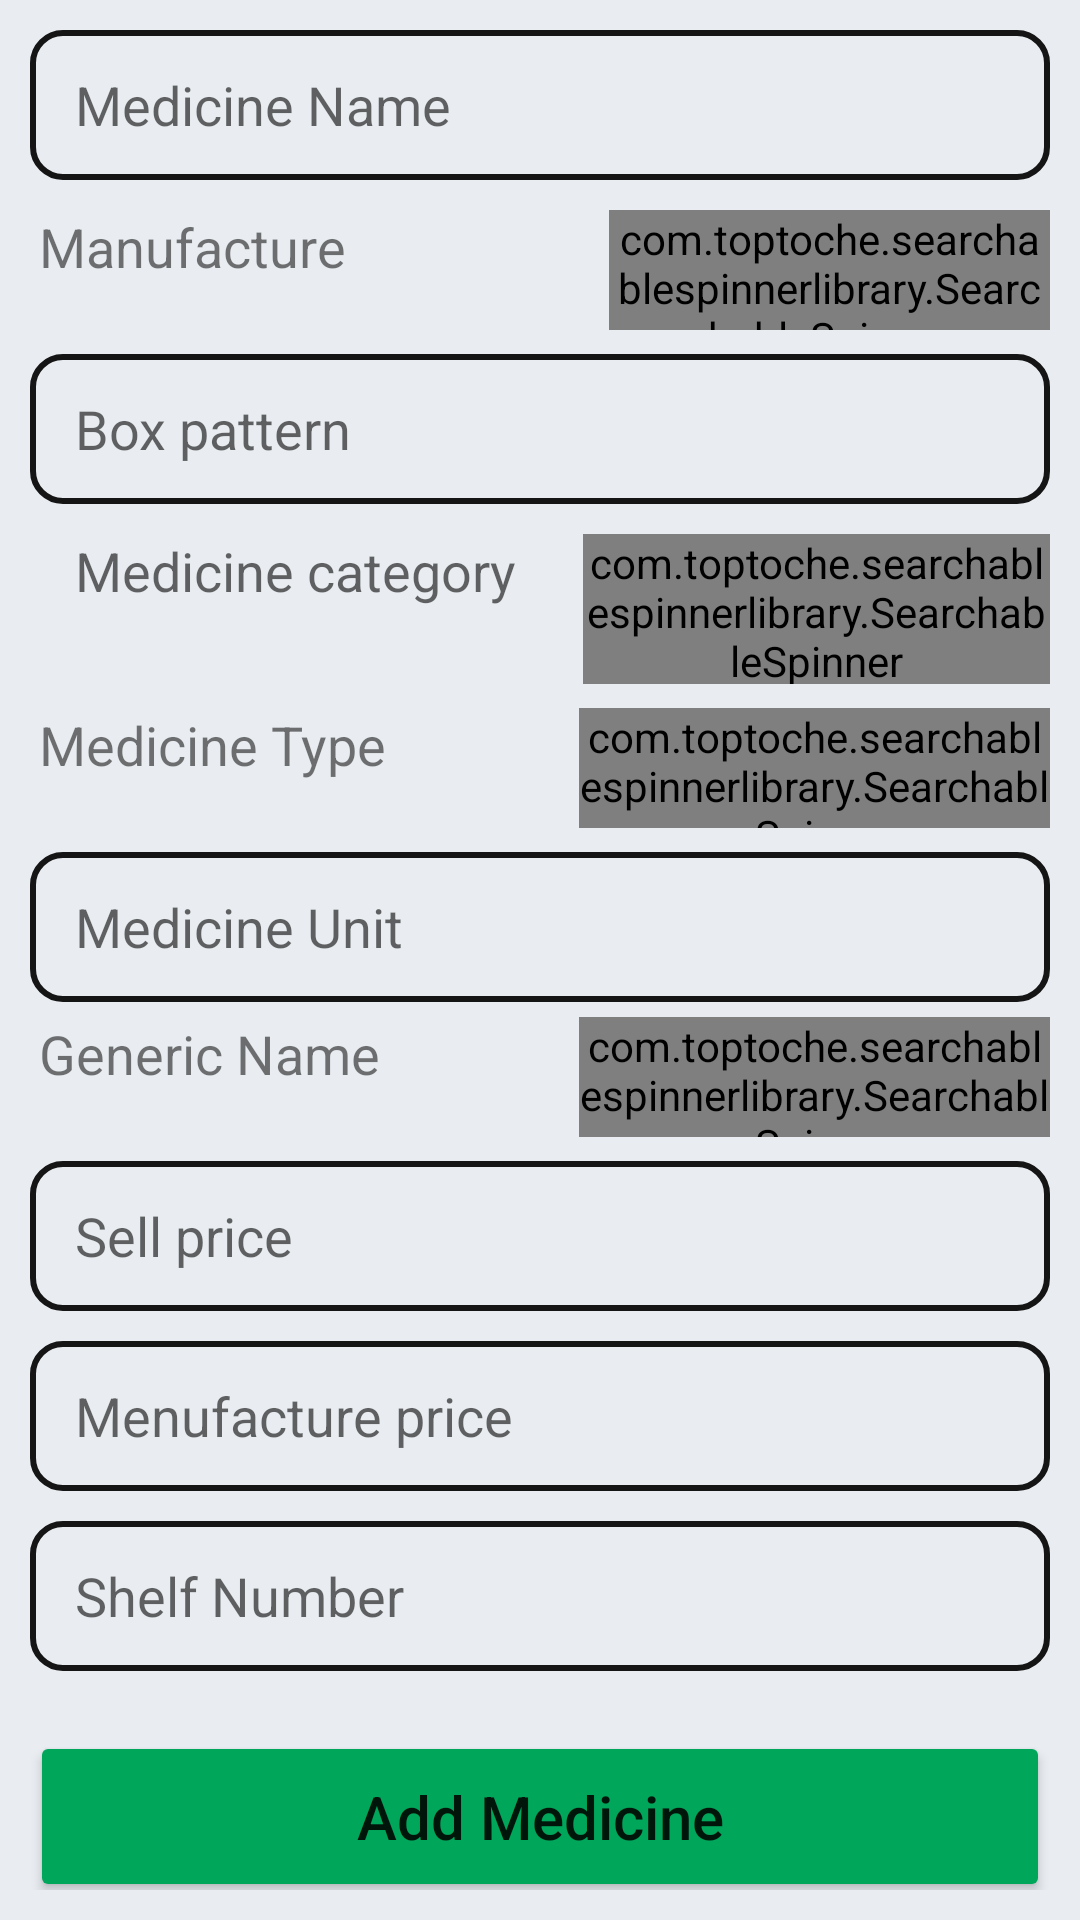

Android layout source for this screen:
<!-- AndroidManifest.xml: application theme Theme.PharmacyApp -->
<!-- res/layout/activity_add_medicine.xml -->
<?xml version="1.0" encoding="utf-8"?>
<ScrollView xmlns:android="http://schemas.android.com/apk/res/android"
    xmlns:app="http://schemas.android.com/apk/res-auto"
    xmlns:tools="http://schemas.android.com/tools"
    android:layout_width="match_parent"
    android:layout_height="match_parent"
    android:orientation="vertical"
    android:padding="10dp"
    android:background="#E9EDF1"
    tools:context=".AddMedicineActivity">

    <LinearLayout
        android:layout_width="match_parent"
        android:layout_height="wrap_content"
        android:orientation="vertical">


        <EditText
            android:layout_width="match_parent"
            android:background="@drawable/edittext_background"
            android:layout_height="50dp"
            android:paddingLeft="15dp"
            android:hint="@string/medicine_name"
            android:id="@+id/medicineNameEditTextId"
            android:textSize="18sp"
            android:inputType="text"
            android:layout_marginBottom="10dp"
            />

        <LinearLayout
            android:layout_width="match_parent"
            android:layout_height="40dp"
            android:layout_marginBottom="8dp"
            android:orientation="horizontal">

            <TextView

                android:layout_width="140dp"
                android:layout_height="40dp"
                android:text="Manufacture"
                android:layout_marginLeft="3dp"
                android:textSize="18sp"
                />
            <com.toptoche.searchablespinnerlibrary.SearchableSpinner
                android:id="@+id/spinnerManufactureId"
                android:layout_width="match_parent"
                android:layout_height="40dp"
                android:layout_marginLeft="50dp"
                android:layout_marginBottom="15dp"/>

        </LinearLayout>





        <EditText
            android:layout_width="match_parent"
            android:background="@drawable/edittext_background"
            android:layout_height="50dp"
            android:paddingLeft="15dp"
            android:hint="@string/box_pattern"
            android:id="@+id/boxpatternEditTextId"
            android:textSize="18sp"
            android:inputType="text"
            android:layout_marginBottom="10dp"
            />
        <LinearLayout
            android:layout_width="match_parent"
            android:layout_height="50dp"
            android:orientation="horizontal"
            android:layout_marginBottom="8dp">

            <TextView
                android:layout_width="wrap_content"
                android:layout_height="50dp"
                android:layout_marginRight="22dp"
                android:paddingLeft="15dp"
                android:hint="@string/medicine_category"
                android:id="@+id/medicineCategoryEditTextId"
                android:textSize="18sp"
                android:inputType="text"
                android:layout_marginBottom="10dp"
                />

            <com.toptoche.searchablespinnerlibrary.SearchableSpinner
                android:layout_width="match_parent"
                android:layout_height="match_parent"
                android:id="@+id/medicineCategorySpinnerId"
                />

        </LinearLayout>


        <LinearLayout
            android:layout_width="match_parent"
            android:layout_height="40dp"
            android:layout_marginBottom="8dp"
            android:orientation="horizontal">

            <TextView

                android:layout_width="140dp"
                android:layout_height="40dp"
                android:text="Medicine Type"
                android:layout_marginLeft="3dp"
                android:textSize="18sp"
                />
            <com.toptoche.searchablespinnerlibrary.SearchableSpinner
                android:textAlignment="textEnd"
                android:layout_width="match_parent"
                android:layout_height="40dp"
                android:id="@+id/spinnerMedicineTypeId"
                android:layout_marginBottom="15dp"
                android:layout_marginLeft="40dp"
                />

        </LinearLayout>

        <EditText
            android:layout_width="match_parent"
            android:background="@drawable/edittext_background"
            android:layout_height="50dp"
            android:paddingLeft="15dp"
            android:hint="Medicine Unit"
            android:id="@+id/medicineUnitEditTextId"
            android:textSize="18sp"
            android:layout_marginBottom="5dp"
            android:inputType="text"
            />

        <LinearLayout
            android:layout_width="match_parent"
            android:layout_height="40dp"
            android:layout_marginBottom="8dp"
            android:orientation="horizontal">

            <TextView

                android:layout_width="140dp"
                android:layout_height="40dp"
                android:text="Generic Name"
                android:layout_marginLeft="3dp"
                android:textSize="18sp"
                />
            <com.toptoche.searchablespinnerlibrary.SearchableSpinner
                android:textAlignment="textEnd"
                android:layout_width="match_parent"
                android:layout_height="40dp"
                android:id="@+id/spinnerGenericNameId"
                android:layout_marginBottom="15dp"
                android:layout_marginLeft="40dp"
                />

        </LinearLayout>



        <EditText
            android:layout_width="match_parent"
            android:background="@drawable/edittext_background"
            android:layout_height="50dp"
            android:paddingLeft="15dp"
            android:hint="Sell price"
            android:textSize="18sp"
            android:id="@+id/sellPriceEditTextId"
            android:layout_marginBottom="10dp"
            android:inputType="text"
            />
        <EditText
            android:layout_width="match_parent"
            android:background="@drawable/edittext_background"
            android:layout_height="50dp"
            android:paddingLeft="15dp"
            android:hint="Menufacture price"
            android:id="@+id/manufacturePriceEditTextId"
            android:layout_marginBottom="10dp"
            android:inputType="text"
            android:textSize="18sp"
            />
        <EditText
            android:layout_width="match_parent"
            android:background="@drawable/edittext_background"
            android:layout_height="50dp"
            android:paddingLeft="15dp"
            android:hint="Shelf Number"
            android:textSize="18sp"
            android:id="@+id/shelfNumberEditTextId"
            android:layout_marginBottom="10dp"
            android:inputType="text"
            />
        <Button
            android:layout_gravity="center_horizontal"
            android:layout_width="match_parent"
            android:layout_height="wrap_content"
            android:text="Add Medicine"
            android:id="@+id/addMedicineButtonId"
            android:textAllCaps="false"
            android:layout_marginTop="10dp"
            android:padding="15dp"
            android:textSize="20sp"
            android:backgroundTint="@color/green"
            />


    </LinearLayout>




</ScrollView>
<!-- resources referenced by this layout -->
<resources>
  <color name="green">#00a65a</color>
  <!-- drawable edittext_background (drawable) -->
  <?xml version="1.0" encoding="utf-8"?>
  <shape xmlns:android="http://schemas.android.com/apk/res/android">
  
      <corners android:radius="10dp"/>
      <stroke android:color="#151515"
          android:width="2dp"/>
  </shape>
  <string name="box_pattern">Box pattern</string>
  <string name="medicine_category">Medicine category</string>
  <string name="medicine_name">Medicine Name</string>
  <style name="Theme.PharmacyApp" parent="Theme.MaterialComponents.DayNight.DarkActionBar">
          
          <item name="colorPrimary">@color/sky_blue</item>
          <item name="colorPrimaryVariant">@color/sky_blue</item>
          <item name="colorOnPrimary">@color/white</item>
          
          <item name="colorSecondary">@color/green</item>
          <item name="colorSecondaryVariant">@color/teal_700</item>
          <item name="colorOnSecondary">@color/black</item>
          
          <item name="android:statusBarColor" tools:targetApi="l">?attr/colorPrimaryVariant</item>
          
      </style>
  <color name="sky_blue">#00c0ef</color>
  <color name="white">#FFFFFFFF</color>
  <color name="teal_700">#FF018786</color>
  <color name="black">#FF000000</color>
</resources>
